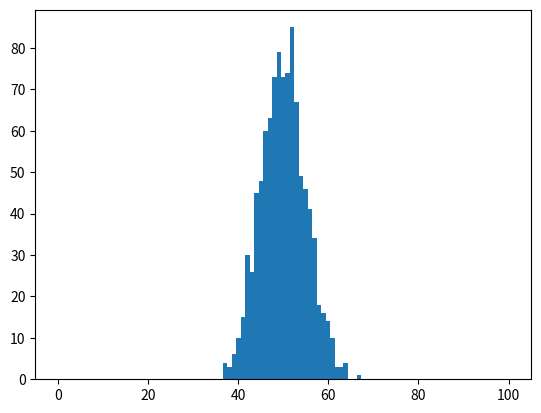

Write Python code to recreate this figure. (Note: this script raises an exception after producing the figure.)
# -*- coding: utf-8 -*-
import math
import random
import numpy
import matplotlib.pyplot as plt

# コインを N 回投げる．表がでれば 1，ウラがでれば 0 を足していく．N回後の総和を S とする．
# 平均値は S/2． ここからどのくらいズレるか．
# この作業を，T回繰り返して．S の値の分布を見る．
# これが目的．

T = 1000
N = 100 # コイントス（0 or 1）の繰り返し回数
Mu = N/2 # 平均値
Sigma = math.sqrt(N)/2 # 標準偏差
# random.seed( 20160817 )

y = []
n1 = 0; n2=0; n3=0

for i in range(T):
	S = 0
	for j in range(N):
		r = random.randint(0, 1)  # 0 か 1 の乱数をそれぞれ確率 0.5 で生成
		S = S + r
	y.append(S) 
	
	if S > Mu - Sigma and r < Mu + Sigma:
		n1 +=1
	if S > Mu - 2.0*Sigma and r < Mu + 2.0*Sigma:
		n2 +=1
	if S > Mu - 3.0*Sigma and r < Mu + 3.0*Sigma:
		n3 +=1

y = numpy.array(y)

# キャンバス
fig = plt.figure()

ax = fig.add_subplot(111)
ax.hist(y, bins=101, range=(0, N), normed=False, facecolor='g')
# bins ： ビンの数
# range： ビンの範囲（デフォルトは配列の最小値と最大値)
# see http://qiita.com/supersaiakujin/items/be4a78809e7278c065e6
# ax.set_xlim(-5, 5)
ax.grid(True)

print (float(n1)/float(T))
print (float(n2)/float(T))
print (float(n3)/float(T))

# plt.savefig(ss301.jpg)   # 図のファイルを作りたいとき
plt.show()
